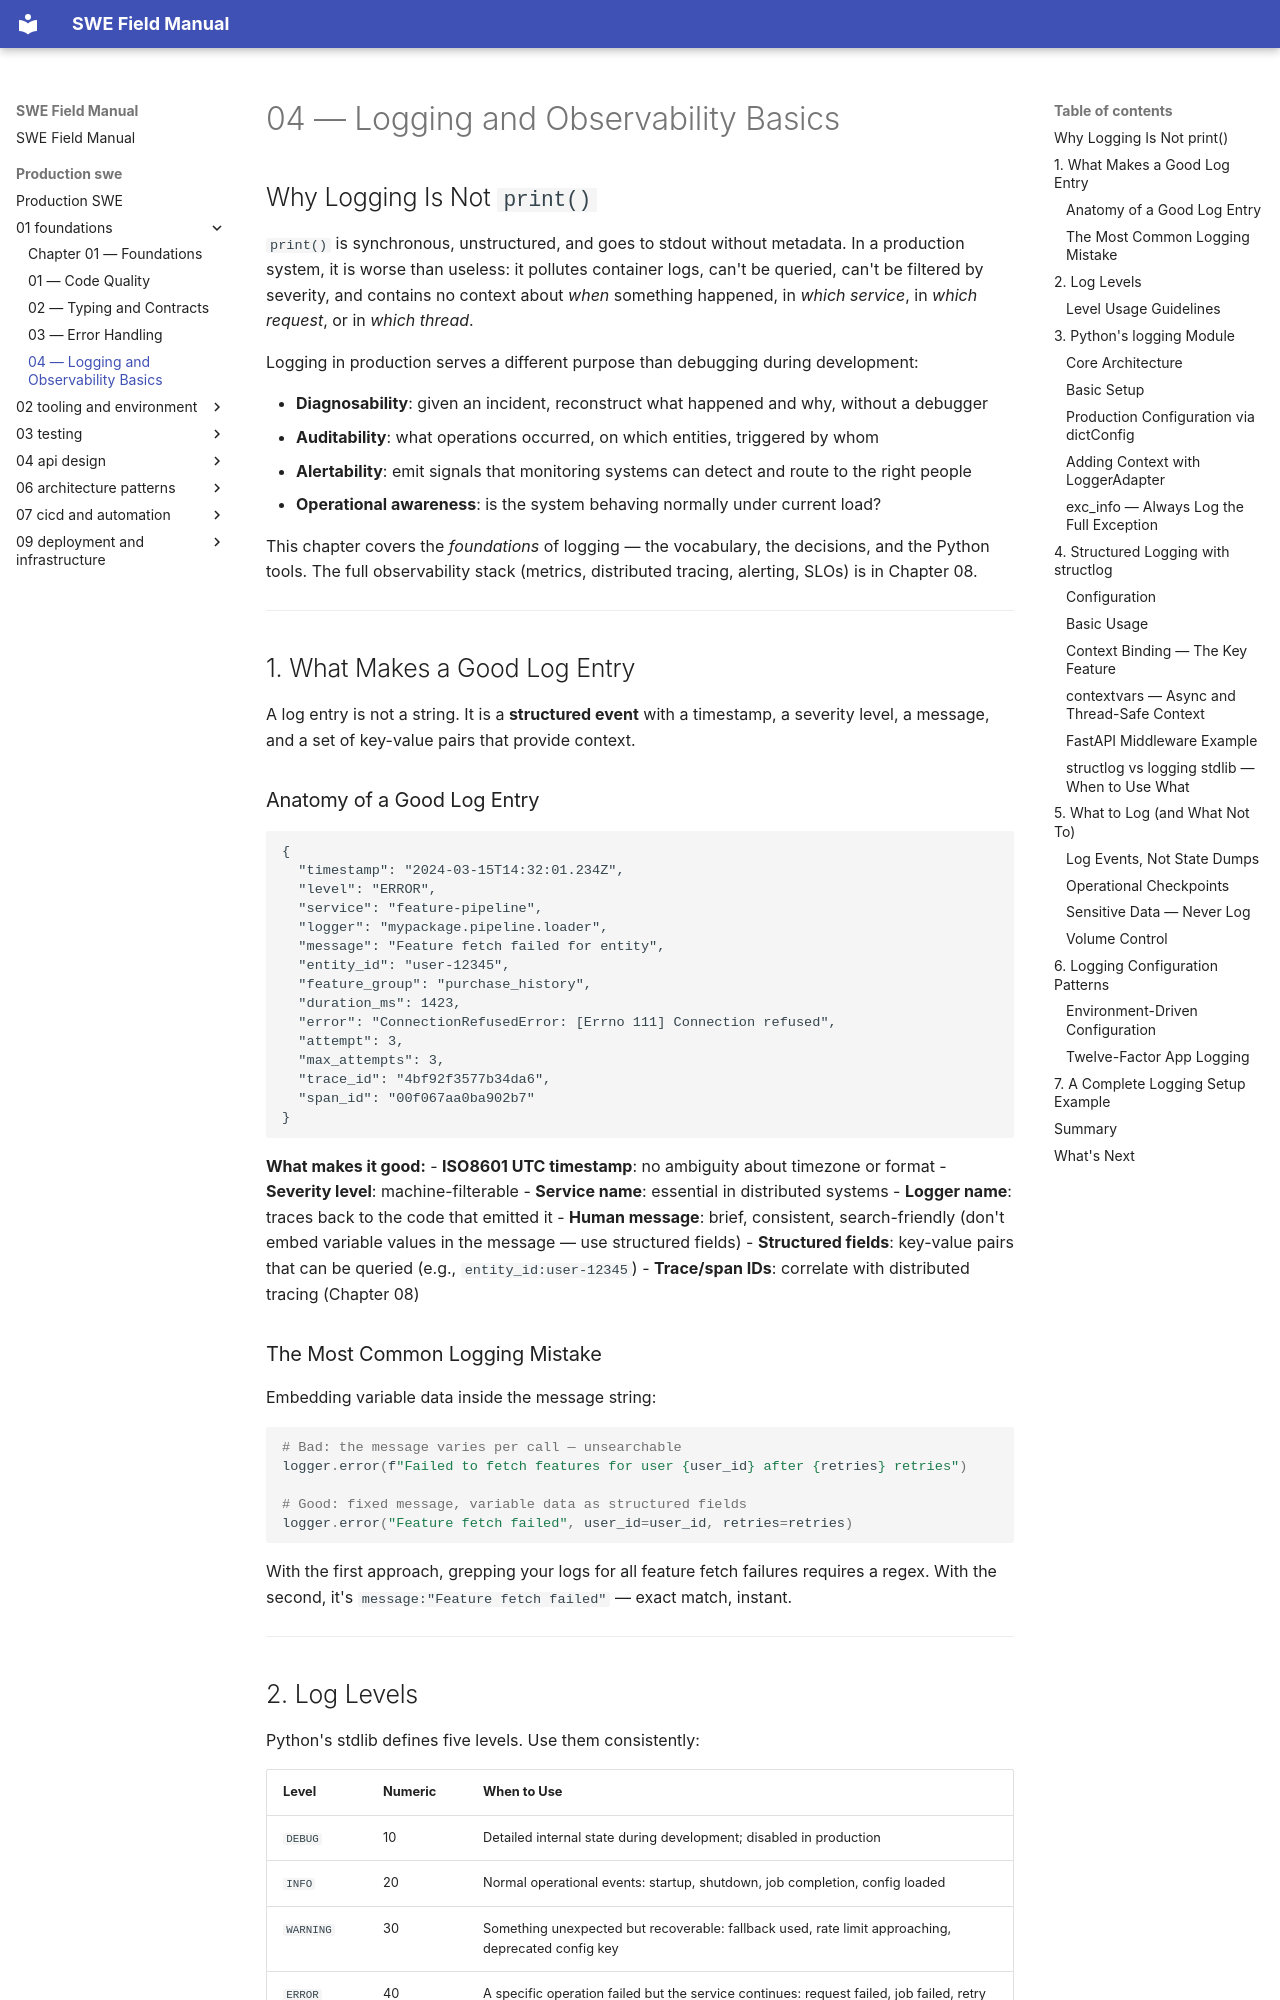

repository: ranajoy-cosmo/swe-field-manual · page: production-swe/01-foundations/04-logging-and-observability-basics/index.html · generator: mkdocs

# 04 — Logging and Observability Basics

## Why Logging Is Not `print()`

`print()` is synchronous, unstructured, and goes to stdout without metadata. In a production system, it is worse than useless: it pollutes container logs, can't be queried, can't be filtered by severity, and contains no context about *when* something happened, in *which service*, in *which request*, or in *which thread*.

Logging in production serves a different purpose than debugging during development:

- **Diagnosability**: given an incident, reconstruct what happened and why, without a debugger
- **Auditability**: what operations occurred, on which entities, triggered by whom
- **Alertability**: emit signals that monitoring systems can detect and route to the right people
- **Operational awareness**: is the system behaving normally under current load?

This chapter covers the *foundations* of logging — the vocabulary, the decisions, and the Python tools. The full observability stack (metrics, distributed tracing, alerting, SLOs) is in Chapter 08.

---

## 1. What Makes a Good Log Entry

A log entry is not a string. It is a **structured event** with a timestamp, a severity level, a message, and a set of key-value pairs that provide context.

### Anatomy of a Good Log Entry

```
{
  "timestamp": "2024-03-15T14:32:01.234Z",
  "level": "ERROR",
  "service": "feature-pipeline",
  "logger": "mypackage.pipeline.loader",
  "message": "Feature fetch failed for entity",
  "entity_id": "user-12345",
  "feature_group": "purchase_history",
  "duration_ms": 1423,
  "error": "ConnectionRefusedError: [Errno 111] Connection refused",
  "attempt": 3,
  "max_attempts": 3,
  "trace_id": "4bf92f3577b34da6",
  "span_id": "00f067aa0ba902b7"
}
```

**What makes it good:**
- **ISO8601 UTC timestamp**: no ambiguity about timezone or format
- **Severity level**: machine-filterable
- **Service name**: essential in distributed systems
- **Logger name**: traces back to the code that emitted it
- **Human message**: brief, consistent, search-friendly (don't embed variable values in the message — use structured fields)
- **Structured fields**: key-value pairs that can be queried (e.g., `entity_id:user-12345`)
- **Trace/span IDs**: correlate with distributed tracing (Chapter 08)

### The Most Common Logging Mistake

Embedding variable data inside the message string:

```python
# Bad: the message varies per call — unsearchable
logger.error(f"Failed to fetch features for user {user_id} after {retries} retries")

# Good: fixed message, variable data as structured fields
logger.error("Feature fetch failed", user_id=user_id, retries=retries)
```

With the first approach, grepping your logs for all feature fetch failures requires a regex. With the second, it's `message:"Feature fetch failed"` — exact match, instant.

---
